Run: headless pygame with SDL's dummy video driver; simulated clock (each Clock.tick advances the game by its frame time, no real sleeping); random seed 0; keys injected as events and as key.get_pressed() state; mouse plan: one left click at the window centre at the start of phase 2, then a move to the lower-right quarter at the start of phase 3.
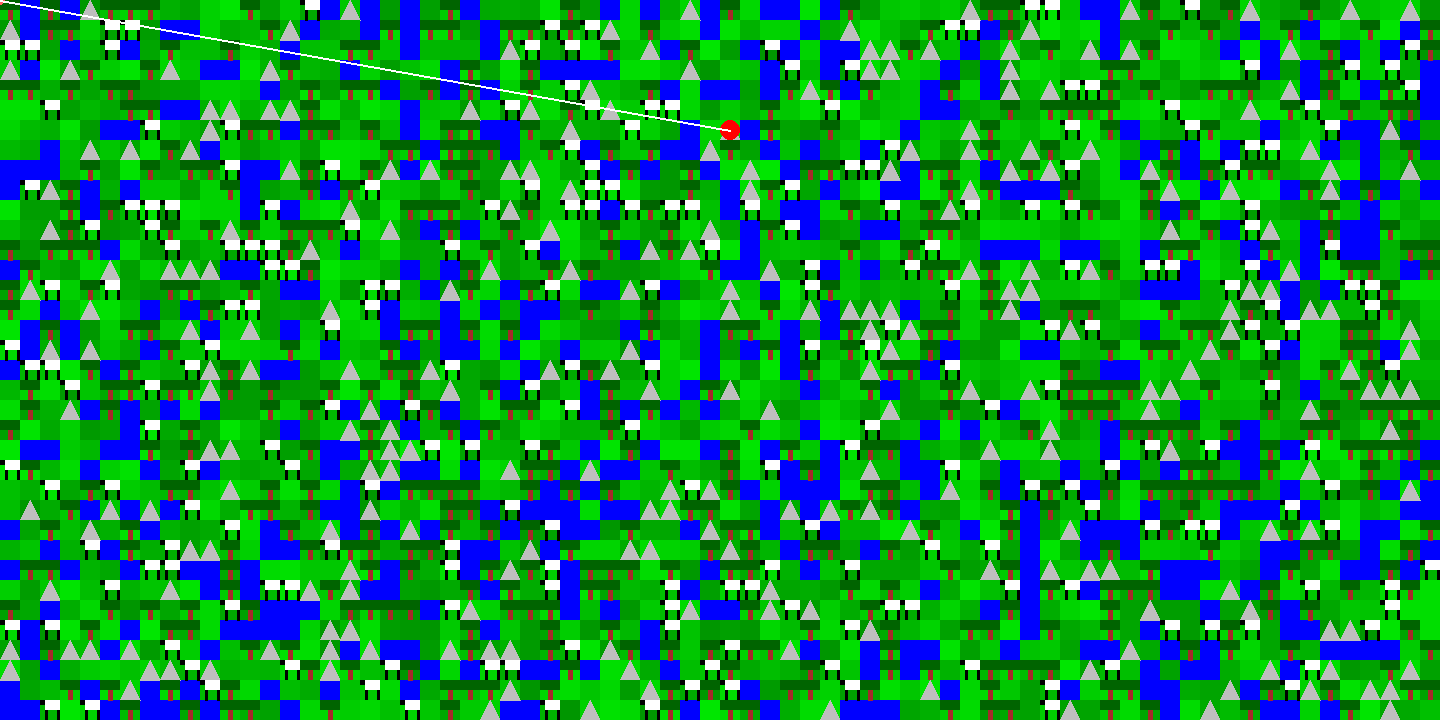
Frame 1 of 4 · flips 1–60 · no input
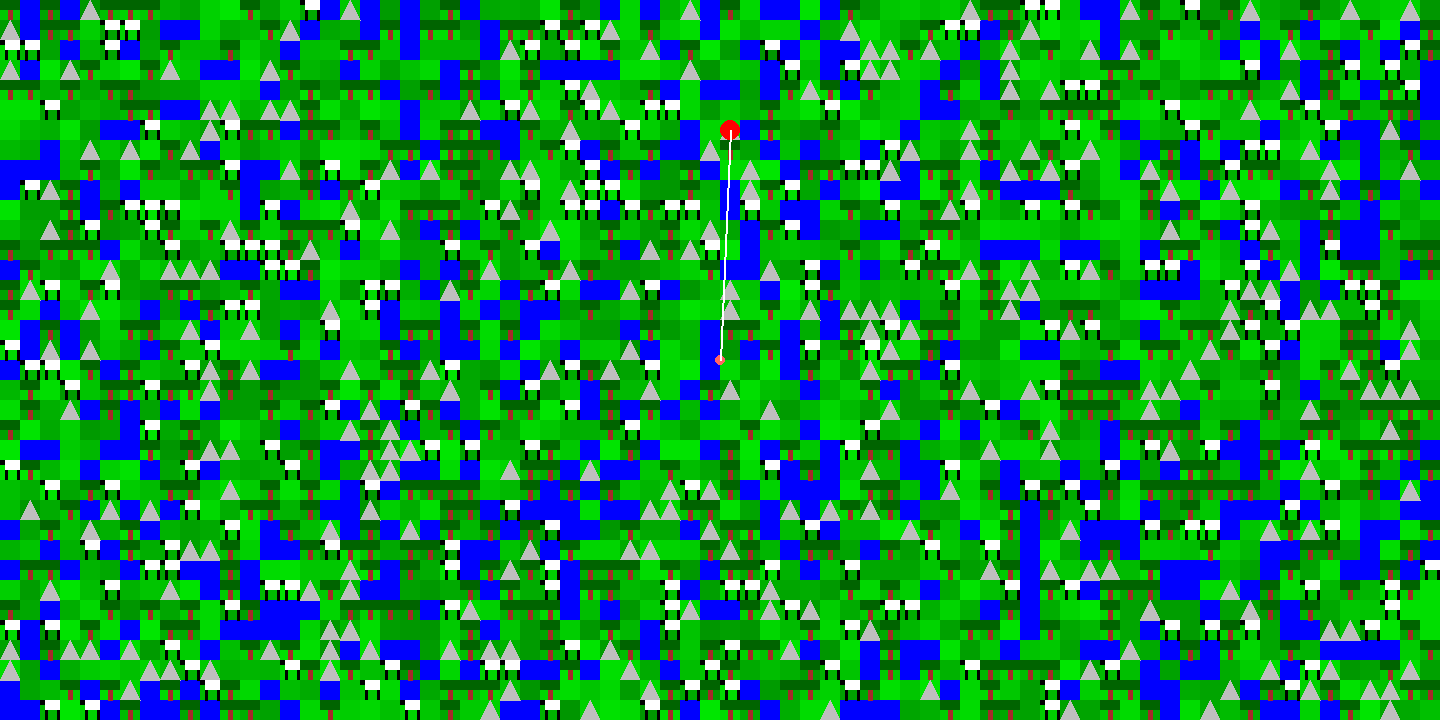
Frame 2 of 4 · flips 61–180 · clicked the window centre · tapped SPACE, RETURN · held RIGHT (→), D
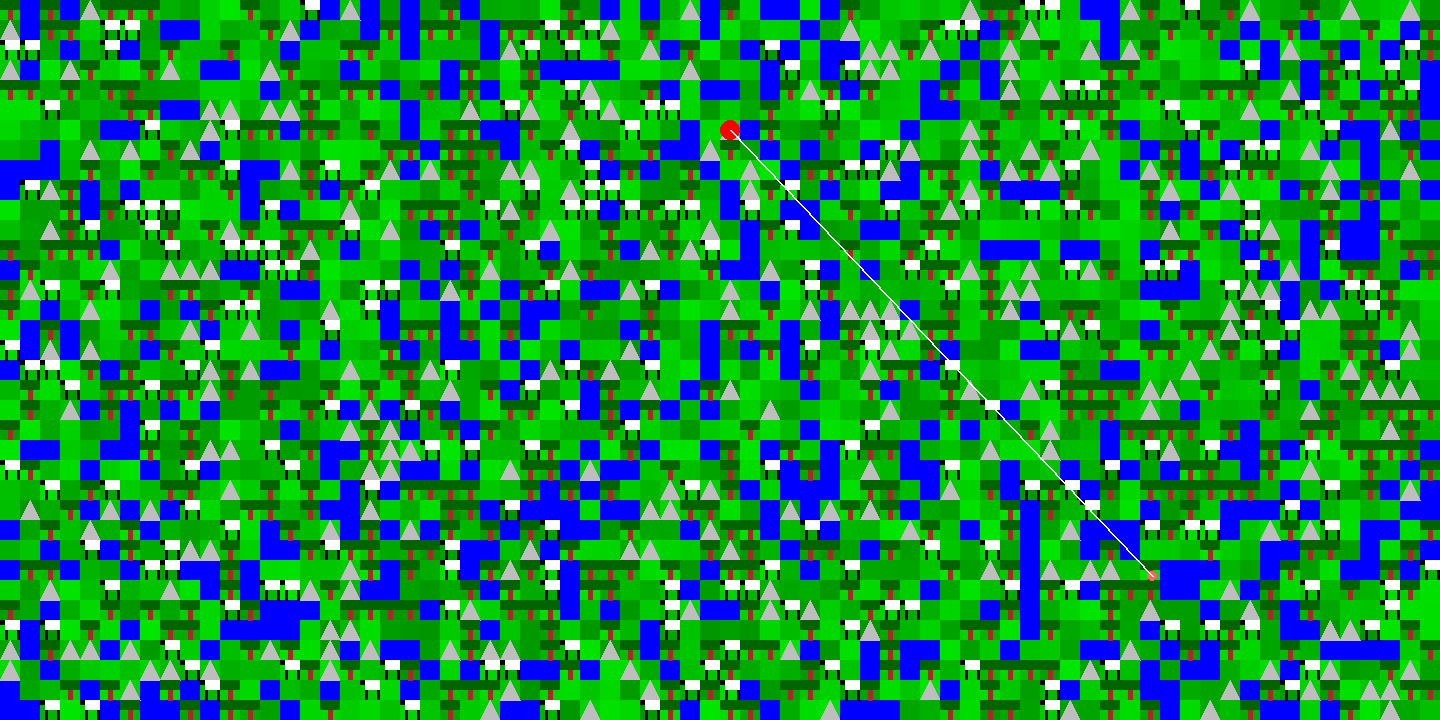
Frame 3 of 4 · flips 181–300 · moved the mouse to the lower-right quarter · held DOWN (↓), S
Frame 4 of 4 · flips 301–420 · held LEFT (←), A, UP (↑), W · screen unchanged from frame 3, image omitted

The pygame program that drew these frames:

import pygame
from random import randint
import sys
pygame.init()
my_font = pygame.font.SysFont('Comic Sans MS', 30)
Clock=pygame.time.Clock()
width=1440
height=720
def goodrand(which,*args):
    if which=='randint':
        from random import randint
    if which=='choice':
        from random import choice
    ret=[]
    for bleh in range(len(args)):
        for blah in range(args[bleh][1]):
            ret.append(str(args[bleh][0]))
    do=choice(ret)
    if which=='randint':
        return int(do)
    else:
        return do
screen=pygame.display.set_mode((width, height))
board=[]
for bleh in range(72):
    board.append([])
    for bluh in range(36):
        board[bleh].append((randint(150,230),goodrand('choice',('grass',4),('mountains',1),('trees',2),('sheep',1),('water',2))))
yx=randint(1,72)
yy=randint(1,36)
cool=0
while True:
    screen.fill('blue')
    pygame.mouse.set_visible(False)
    x,y=pygame.mouse.get_pos()
    for event in pygame.event.get():
        pass
    key=pygame.key.get_pressed()
    if key[pygame.K_x]:
        pygame.quit()
        sys.exit()
    for bleh in range(len(board)):
        for bluh in range(len(board[bleh])):
            if board[bleh][bluh][1]!='water':
                pygame.draw.rect(screen,[0,board[bleh][bluh][0],0],(bleh*20,bluh*20,20,20))
            if board[bleh][bluh][1]=='mountains':
                pygame.draw.polygon(screen, 'gray', ((bleh*20,(bluh*20)+20),((bleh*20)+10,bluh*20),((bleh*20)+20,(bluh*20)+20),(bleh*20,(bluh*20)+20)))
            if board[bleh][bluh][1]=='trees':
                pygame.draw.line(screen,'brown',((bleh*20)+10,(bluh*20)+10),((bleh*20)+10,(bluh*20)+20),5)
                pygame.draw.rect(screen,[0,100,0],(bleh*20,bluh*20,20,10))
            if board[bleh][bluh][1]=='sheep':
                pygame.draw.rect(screen,'white',((bleh*20)+5,bluh*20,15,10))
                pygame.draw.rect(screen,'black',(bleh*20,bluh*20,5,5))
                pygame.draw.line(screen,'black',(bleh*20+6,bluh*20+10),(bleh*20+6,bluh*20+20),3)
                pygame.draw.line(screen,'black',(bleh*20+18,bluh*20+10),(bleh*20+18,bluh*20+20),3)
    pygame.draw.circle(screen,[255,100,100],(x,y),5)
    pygame.draw.circle(screen,'red',(yx*20-10,yy*20-10),10)
    pygame.draw.line(screen,'white',(yx*20-10,yy*20-10),(x,y),2)
    pygame.display.flip()
    Clock.tick(60)
